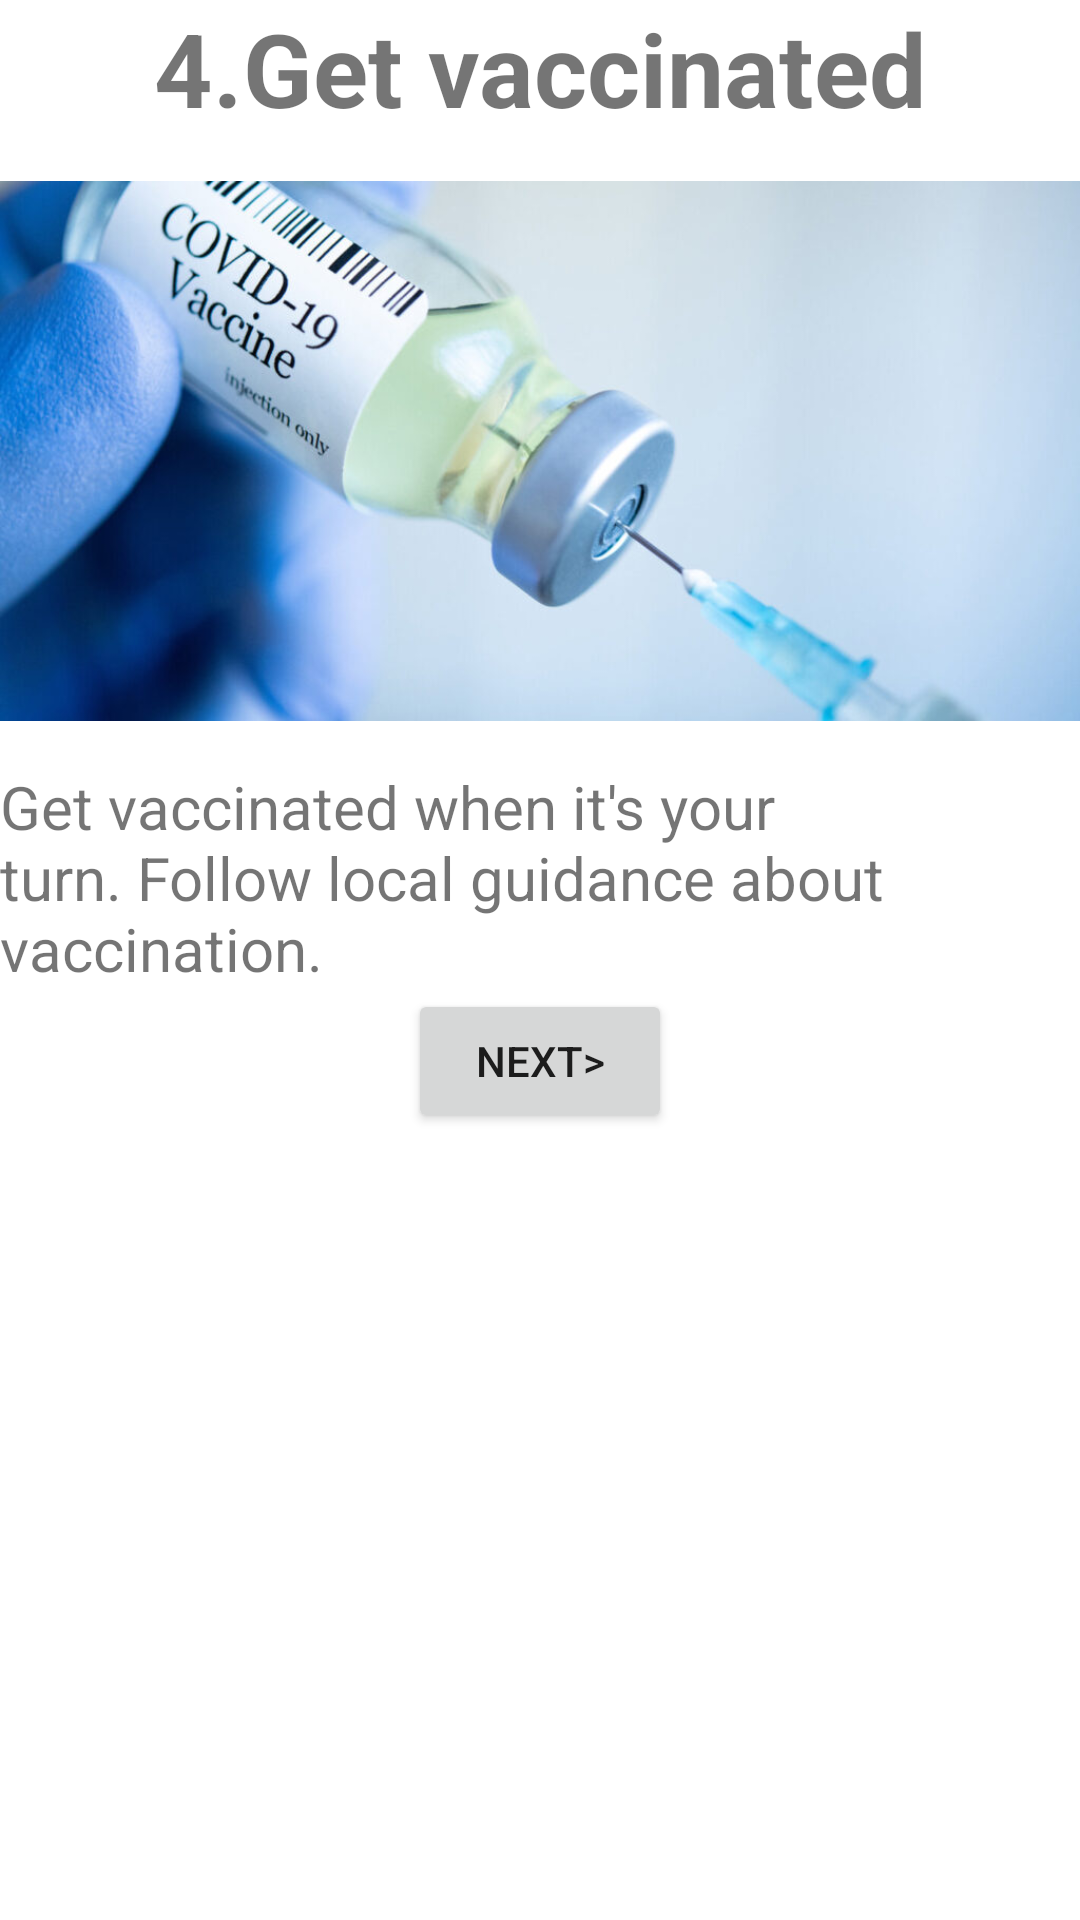

Android layout source for this screen:
<!-- AndroidManifest.xml: application theme Theme.COVIDPROTECTOR -->
<!-- res/layout/activity_prevent_spread4.xml -->
<?xml version="1.0" encoding="utf-8"?>
<androidx.constraintlayout.widget.ConstraintLayout xmlns:android="http://schemas.android.com/apk/res/android"
    xmlns:app="http://schemas.android.com/apk/res-auto"
    xmlns:tools="http://schemas.android.com/tools"
    android:layout_width="match_parent"
    android:layout_height="match_parent"
    tools:context=".prevent_spread_4">

    <TextView
        android:id="@+id/textView7"
        android:layout_width="wrap_content"
        android:layout_height="wrap_content"
        android:text="@string/get_vaccinated"
        android:textSize="34sp"
        android:textStyle="bold"
        app:layout_constraintBottom_toTopOf="@+id/imageView5"
        app:layout_constraintEnd_toEndOf="parent"
        app:layout_constraintStart_toStartOf="parent"
        app:layout_constraintTop_toTopOf="parent" />

    <ImageView
        android:id="@+id/imageView5"
        android:layout_width="0dp"
        android:layout_height="210dp"
        android:contentDescription="@string/description"
        app:layout_constraintBottom_toTopOf="@+id/textView9"
        app:layout_constraintEnd_toEndOf="parent"
        app:layout_constraintHorizontal_bias="0.5"
        app:layout_constraintStart_toStartOf="parent"
        app:layout_constraintTop_toBottomOf="@+id/textView7"
        app:srcCompat="@drawable/vaccination_image" />

    <TextView
        android:id="@+id/textView9"
        android:layout_width="0dp"
        android:layout_height="wrap_content"
        android:text="@string/get_vaccinated_when_it_s_your_turn_follow_local_guidance_about_vaccination"
        android:textSize="20sp"
        app:layout_constraintBottom_toTopOf="@+id/button4"
        app:layout_constraintEnd_toEndOf="parent"
        app:layout_constraintHorizontal_bias="0.5"
        app:layout_constraintStart_toStartOf="parent"
        app:layout_constraintTop_toBottomOf="@+id/imageView5" />

    <Button
        android:id="@+id/button4"
        android:layout_width="wrap_content"
        android:layout_height="wrap_content"
        android:onClick="openActivity"
        android:text="@string/next"
        app:layout_constraintEnd_toEndOf="parent"
        app:layout_constraintHorizontal_bias="0.5"
        app:layout_constraintStart_toStartOf="parent"
        app:layout_constraintTop_toBottomOf="@+id/textView9" />

</androidx.constraintlayout.widget.ConstraintLayout>
<!-- resources referenced by this layout -->
<resources>
  <!-- drawable vaccination_image: jpg bitmap (drawable-v24, 56275 bytes) -->
  <string name="description">an image</string>
  <string name="get_vaccinated">4.Get vaccinated</string>
  <string name="get_vaccinated_when_it_s_your_turn_follow_local_guidance_about_vaccination">Get vaccinated when it\'s your turn. Follow local guidance about vaccination.</string>
  <string name="next">NEXT&gt;</string>
  <style name="Theme.COVIDPROTECTOR" parent="Theme.MaterialComponents.DayNight.DarkActionBar">
          
          <item name="colorPrimary">@color/color_primary</item>
          <item name="colorPrimaryVariant">@color/color_primary_dark</item>
          <item name="colorOnPrimary">@color/white</item>
          
          <item name="colorSecondary">@color/teal_200</item>
          <item name="colorSecondaryVariant">@color/color_primary_dark</item>
          <item name="colorOnSecondary">@color/black</item>
          
          <item name="android:statusBarColor" tools:targetApi="l">?attr/colorPrimaryVariant</item>
          
      </style>
  <color name="color_primary">#161625</color>
  <color name="color_primary_dark">#1E1E30</color>
  <color name="white">#FFFFFFFF</color>
  <color name="teal_200">#FF03DAC5</color>
  <color name="black">#FF000000</color>
</resources>
